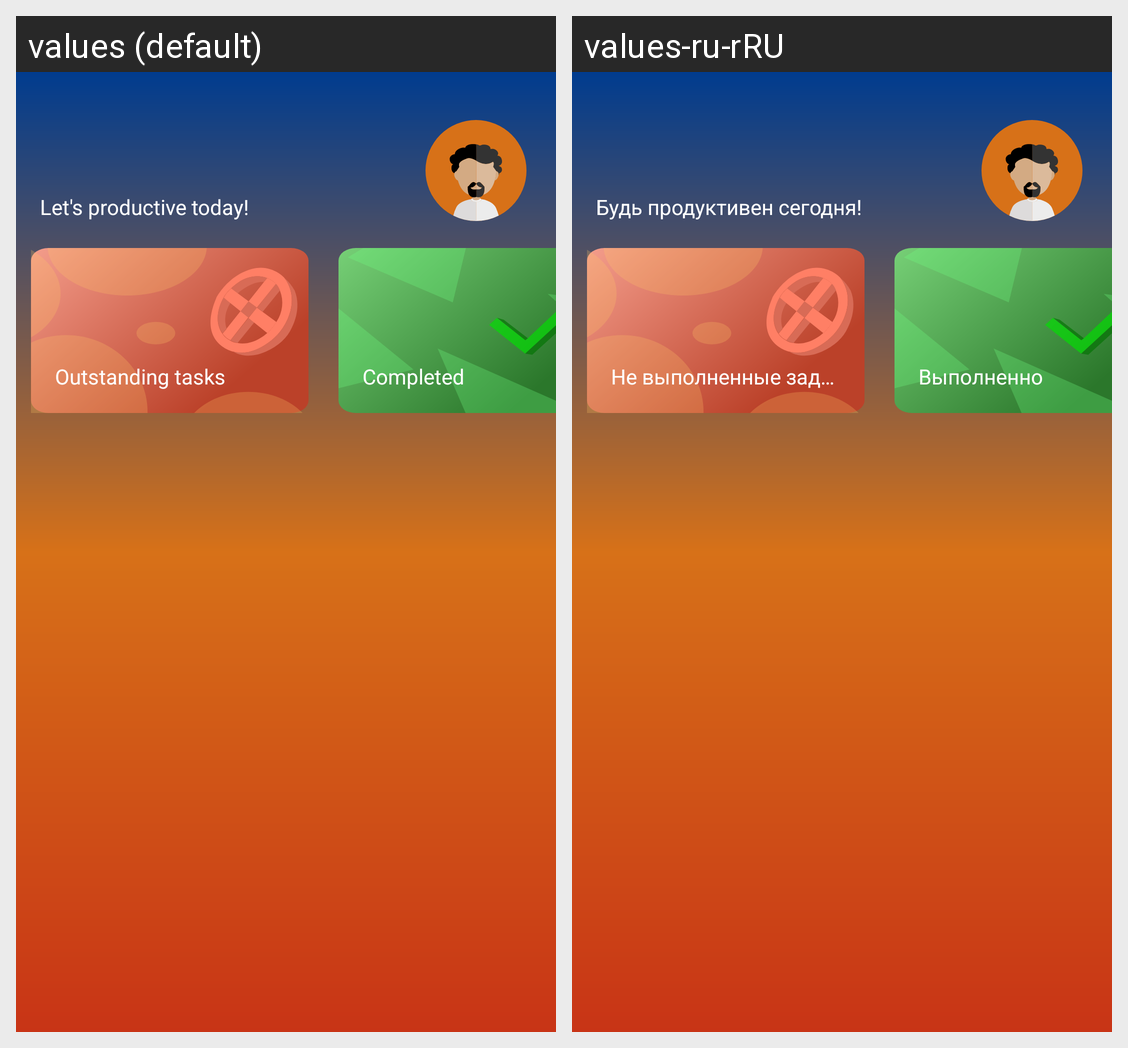

Here is an Android app screen in its default locale and in the app's own translations. Write out the translated-string differences for the strings that appear on this screen.
Android screen res/layout/fragment_home.xml rendered under 2 locales, left to right: values (default), values-ru-rRU. Device: Nexus 5 (rendered at 1080×1920; each locale shown at half size, 540×960, under a caption strip naming it); theme DefaultTheme.
Strings drawn on this screen, with the default value and each locale's value (text and hints the layout hard-codes, and strings that could not be matched under every locale, appear in the picture but are not listed):

let_s_productive_today
  values: Let's productive today!
  values-ru-rRU: Будь продуктивен сегодня!

outstanding_tasks
  values: Outstanding tasks
  values-ru-rRU: Не выполненные задачи

completed
  values: Completed
  values-ru-rRU: Выполненно
